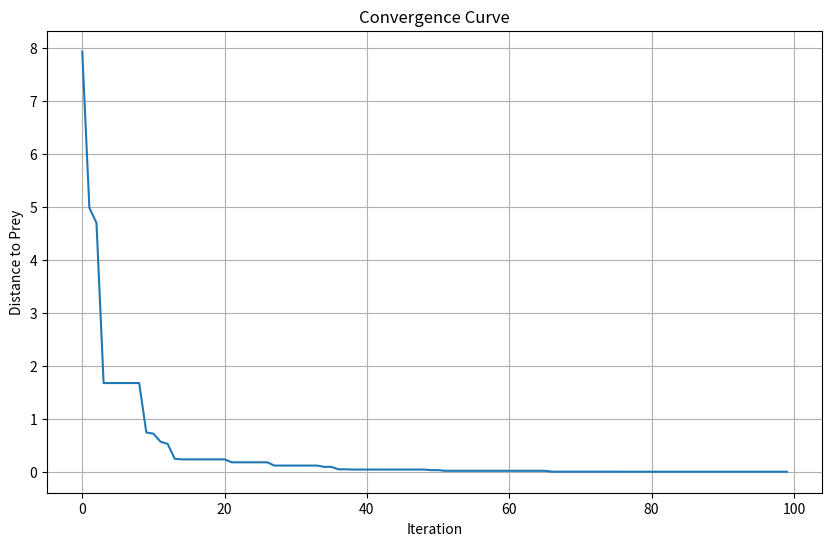
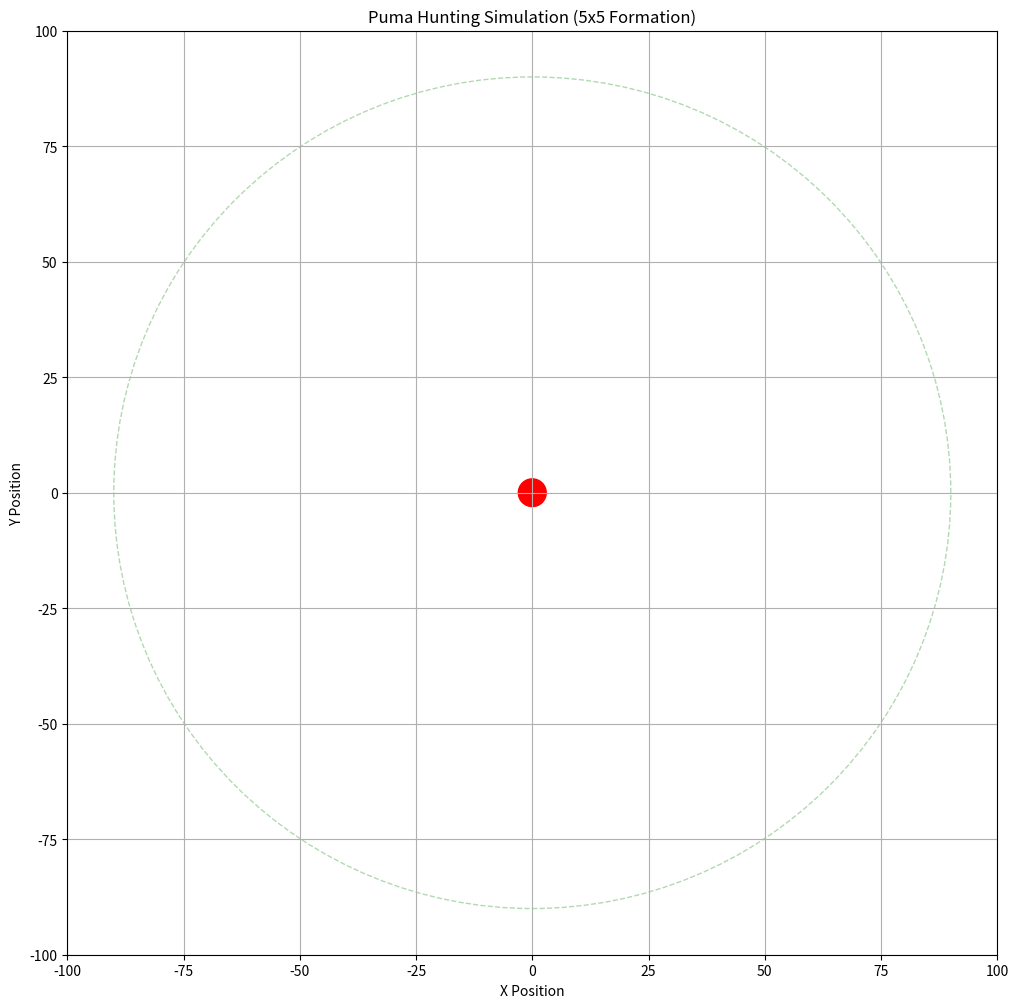

Write Python code to recreate these figures, in order.
import numpy as np
from typing import Callable
import matplotlib.pyplot as plt
from matplotlib.animation import FuncAnimation
import matplotlib.patches as patches
from matplotlib import colormaps

class Solution:
    def __init__(self, x: np.ndarray, cost: float):
        self.X = x
        self.Cost = cost

class PumaOptimizer:
    def __init__(self, n_pumas: int = 100, max_iter: int = 100, 
                 lb: float = -100, ub: float = 100, dim: int = 30):
        """
        Puma Optimizer Algorithm implementation
        Args:
            n_pumas: Number of pumas in population
            max_iter: Maximum number of iterations
            lb: Lower bound of search space
            ub: Upper bound of search space
            dim: Dimension of search space
        """
        self.n_pumas = n_pumas
        self.max_iter = max_iter
        self.lb = lb
        self.ub = ub
        self.dim = dim
        
        # Algorithm parameters
        self.PF = np.array([0.1, 0.1, 0.05])  # Parameters for F1, F2, F3
        self.mega_explor = 0.99  #alpha
        self.mega_exploit = 0.99
        
        # For visualization
        self.history = []
        
        # Prey capture threshold
        self.capture_threshold = 0  # Distance threshold to consider prey captured
        self.captured_pumas = set()  # Track which pumas have captured prey
        
        # Movement parameters
        self.min_step = 0.1  # Minimum step size
        self.max_step = 5.0  # Maximum step size
        self.social_factor = 0.3  # Weight for social influence

    def initialize_population(self, cost_func: Callable) -> list:
        """Initialize puma population"""
        population = []
        for _ in range(self.n_pumas):
            x = np.random.uniform(self.lb, self.ub, self.dim)
            cost = cost_func(x)
            population.append(Solution(x, cost))
        return population

    def boundary_check(self, x: np.ndarray) -> np.ndarray:
        """Ensure solution stays within bounds"""
        return np.clip(x, self.lb, self.ub)

    def exploration(self, population: list, cost_func: Callable) -> list:
        """Exploration phase - searching for prey"""
        new_population = []
        
        # Calculate center of mass of uncaptured pumas
        uncaptured_positions = np.array([p.X for i, p in enumerate(population) if i not in self.captured_pumas])
        if len(uncaptured_positions) > 0:
            center_of_mass = np.mean(uncaptured_positions, axis=0)
        else:
            center_of_mass = np.zeros(self.dim)
        
        for i in range(self.n_pumas):
            if i in self.captured_pumas:
                new_population.append(population[i])
                continue
            # nếu puma đã bắt được con mồi thì không cần di chuyển nữa
            
            current_pos = population[i].X
            
            # Calculate direction to prey (origin)
            direction_to_prey = -current_pos  # Vector pointing to origin
            distance_to_prey = np.linalg.norm(direction_to_prey)
            if distance_to_prey > 0:
                direction_to_prey = direction_to_prey / distance_to_prey  # Normalize
            
            # Calculate social influence
            direction_to_center = center_of_mass - current_pos
            distance_to_center = np.linalg.norm(direction_to_center)
            if distance_to_center > 0:
                direction_to_center = direction_to_center / distance_to_center  # Normalize
            
            # Combine directions with random exploration
            r1, r2, r3 = np.random.rand(3)
            
            # Adaptive step size based on distance to prey
            step_size = self.max_step * (1 - np.exp(-distance_to_prey/50)) + self.min_step
            #xác định khoảng cách di chuyển của puma đến con mồi, puma càng xa con mồi thì khoảng cách di chuyển càng lớn

            # Calculate movement
            movement = (
                step_size * (
                    (1 - self.social_factor) * direction_to_prey * r1 +  # Move toward prey
                    self.social_factor * direction_to_center * r2 +      # Social influence
                    0.1 * (2 * np.random.rand(self.dim) - 1) * r3       # Random movement
                )
            )
            
            # Update position
            new_x = current_pos + movement
            new_x = self.boundary_check(new_x)
            new_cost = cost_func(new_x)
            new_population.append(Solution(new_x, new_cost))
            
            # Check if prey is captured
            if self.dim >= 2:
                distance_to_prey = np.sqrt(np.sum(new_x[:2]**2))
                if distance_to_prey <= self.capture_threshold:
                    self.captured_pumas.add(i)
                    print(f"Puma {i+1} has captured the prey!")
        
        return new_population

    def exploitation(self, population: list, best: Solution, iter: int, cost_func: Callable) -> list:
        """Exploitation phase - hunting prey"""
        new_population = []
        
        # Calculate center of successful pumas (captured or close to prey)
        successful_positions = []
        for i, p in enumerate(population):
            if i in self.captured_pumas or p.Cost < 10:  # Consider pumas close to prey
                successful_positions.append(p.X)
        
        if successful_positions:
            success_center = np.mean(successful_positions, axis=0)
        else:
            success_center = np.zeros(self.dim)
        
        for i in range(self.n_pumas):
            if i in self.captured_pumas:
                new_population.append(population[i])
                continue
            
            current_pos = population[i].X
            
            # Calculate direction to prey
            direction_to_prey = -current_pos
            distance_to_prey = np.linalg.norm(direction_to_prey)
            if distance_to_prey > 0:
                direction_to_prey = direction_to_prey / distance_to_prey
            
            # Calculate direction to successful pumas
            direction_to_success = success_center - current_pos
            distance_to_success = np.linalg.norm(direction_to_success)
            if distance_to_success > 0:
                direction_to_success = direction_to_success / distance_to_success
            
            # Adaptive step size
            a = self.max_step * (1 - iter/self.max_iter) + self.min_step
            
            # Combine movements
            r = np.random.rand()
            if r < 0.7:  # Higher probability of directed movement
                movement = a * (
                    0.7 * direction_to_prey +  # Strong attraction to prey
                    0.3 * direction_to_success  # Influence of successful pumas
                )
            else:
                # Local search around current position
                movement = a * 0.5 * (2 * np.random.rand(self.dim) - 1)
            
            # Update position
            new_x = current_pos + movement
            new_x = self.boundary_check(new_x)
            new_cost = cost_func(new_x)
            new_population.append(Solution(new_x, new_cost))
            
            # Check if prey is captured
            if self.dim >= 2:
                distance_to_prey = np.sqrt(np.sum(new_x[:2]**2))
                if distance_to_prey <= self.capture_threshold:
                    self.captured_pumas.add(i)
                    print(f"Puma {i+1} has captured the prey!")
        
        return new_population

    def print_iteration_params(self, iter: int, score_explore: float, score_exploit: float, 
                             f1_explor: float = 0, f1_exploit: float = 0,
                             f2_explor: float = 0, f2_exploit: float = 0,
                             f3_explore: float = 0, f3_exploit: float = 0,
                             best_cost: float = 0,
                             current_phase: str = ""):
        """Print parameters for current iteration"""
        print("\n" + "="*80)
        print(f"Iteration {iter+1}/{self.max_iter}")
        print("="*80)
        
        # Print phase information
        if iter < 3:
            print("Stage: Unexperienced Phase (Initial Learning)")
        else:
            print("Stage: Experienced Phase (Adaptive Learning)")
        print(f"Current Phase: {current_phase}")
        
        print(f"\nBest Cost: {best_cost:.6f}")
        print(f"Pumas that caught prey: {len(self.captured_pumas)}/{self.n_pumas}")
        
        print("\nScores:")
        print(f"Exploration Score: {score_explore:.6f}")
        print(f"Exploitation Score: {score_exploit:.6f}")
        
        print("\nMega Parameters:")
        print(f"Mega Exploration: {self.mega_explor:.6f}")
        print(f"Mega Exploitation: {self.mega_exploit:.6f}")
        
        print("\nFitness Components:")
        print(f"F1 Exploration: {f1_explor:.6f}")
        print(f"F1 Exploitation: {f1_exploit:.6f}")
        print(f"F2 Exploration: {f2_explor:.6f}")
        print(f"F2 Exploitation: {f2_exploit:.6f}")
        print(f"F3 Exploration: {f3_explore:.6f}")
        print(f"F3 Exploitation: {f3_exploit:.6f}")
        
        print("-"*80 + "\n")

    def optimize(self, cost_func: Callable) -> tuple:
        """Main optimization loop"""
        # Reset captured pumas for new optimization
        self.captured_pumas = set()
        
        # Initialize population
        population = self.initialize_population(cost_func)
        best = min(population, key=lambda x: x.Cost)
        initial_best = best
        
        # For tracking convergence
        convergence = np.zeros(self.max_iter)
        
        # For visualization
        self.history = []
        
        # Algorithm parameters
        unselected = np.ones(2)  # [exploration, exploitation]
        f3_explore = f3_exploit = 0
        seq_time_explore = np.ones(3)
        seq_time_exploit = np.ones(3)
        seq_cost_explore = np.ones(3)
        seq_cost_exploit = np.ones(3)
        pf_f3 = []
        flag_change = 1
        
        # Initialize variables for first iterations
        f1_explor = f1_exploit = f2_explor = f2_exploit = 0
        score_explore = score_exploit = 0
        current_phase = "Initialization"
        
        # Main loop
        for iter in range(self.max_iter):
            # Store current positions for visualization
            if self.dim >= 2:  # Only store if we have at least 2D
                current_positions = np.array([p.X[:2] for p in population])  # Take first 2 dimensions
                self.history.append(current_positions)
            
            # Calculate scores for iter >= 3
            if iter >= 3:
                score_explore = (self.mega_explor * f1_explor + 
                               self.mega_explor * f2_explor + 
                               (1 - self.mega_explor) * min(pf_f3) * f3_explore 
                               if pf_f3 else 0)
                               
                score_exploit = (self.mega_exploit * f1_exploit + 
                               self.mega_exploit * f2_exploit + 
                               (1 - self.mega_exploit) * min(pf_f3) * f3_exploit 
                               if pf_f3 else 0)
            
            # Select and execute phase
            if iter < 3:
                # In unexperienced phase, alternate between exploration and exploitation
                if iter % 2 == 0:
                    current_phase = "Exploration (Unexperienced)"
                    new_population = self.exploration(population, cost_func)
                    f3_explore = self.PF[2]
                    f3_exploit += self.PF[2]
                else:
                    current_phase = "Exploitation (Unexperienced)"
                    new_population = self.exploitation(population, best, iter, cost_func)
                    f3_explore += self.PF[2]
                    f3_exploit = self.PF[2]
            else:
                # In experienced phase, select based on scores
                if score_explore > score_exploit:
                    current_phase = "Exploration (Experienced)"
                    new_population = self.exploration(population, cost_func)
                    unselected[1] += 1
                    unselected[0] = 1
                    f3_explore = self.PF[2]
                    f3_exploit += self.PF[2]
                else:
                    current_phase = "Exploitation (Experienced)"
                    new_population = self.exploitation(population, best, iter, cost_func)
                    unselected[0] += 1
                    unselected[1] = 1
                    f3_explore += self.PF[2]
                    f3_exploit = self.PF[2]
            
            # Update population
            population = new_population
            current_best = min(population, key=lambda x: x.Cost)
            
            if current_best.Cost < best.Cost:
                best = current_best
            
            # Update parameters
            if iter >= 2:
                # Update sequence costs and times
                seq_cost_explore = np.roll(seq_cost_explore, 1)
                seq_cost_exploit = np.roll(seq_cost_exploit, 1)
                seq_time_explore = np.roll(seq_time_explore, 1)
                seq_time_exploit = np.roll(seq_time_exploit, 1)
                
                seq_cost_explore[0] = abs(best.Cost - current_best.Cost)
                seq_cost_exploit[0] = abs(best.Cost - current_best.Cost)
                
                if seq_cost_explore[0] != 0:
                    pf_f3.append(seq_cost_explore[0])
                if seq_cost_exploit[0] != 0:
                    pf_f3.append(seq_cost_exploit[0])
                
                # Calculate F1 and F2
                f1_explor = self.PF[0] * (seq_cost_explore[0] / seq_time_explore[0])
                f1_exploit = self.PF[0] * (seq_cost_exploit[0] / seq_time_exploit[0])
                
                f2_explor = self.PF[1] * (sum(seq_cost_explore) / sum(seq_time_explore))
                f2_exploit = self.PF[1] * (sum(seq_cost_exploit) / sum(seq_time_exploit))
                
                # Update mega parameters
                if score_explore < score_exploit:
                    self.mega_explor = max(self.mega_explor - 0.01, 0.01)
                    self.mega_exploit = 0.99
                elif score_explore > score_exploit:
                    self.mega_explor = 0.99
                    self.mega_exploit = max(self.mega_exploit - 0.01, 0.01)
            
            convergence[iter] = best.Cost
            
            # Print iteration parameters
            self.print_iteration_params(
                iter=iter,
                score_explore=score_explore,
                score_exploit=score_exploit,
                f1_explor=f1_explor,
                f1_exploit=f1_exploit,
                f2_explor=f2_explor,
                f2_exploit=f2_exploit,
                f3_explore=f3_explore,
                f3_exploit=f3_exploit,
                best_cost=best.Cost,
                current_phase=current_phase
            )
            
        return best.X, best.Cost, convergence

    def visualize_hunting(self, interval: int = 100):
        """
        Visualize the hunting process with 5x5 puma formation
        Args:
            interval: Animation interval in milliseconds
        """
        if len(self.history) == 0:
            print("No hunting history available. Run optimize() first.")
            return
        
        # Setup the figure
        fig, ax = plt.subplots(figsize=(12, 12))
        ax.set_xlim(self.lb, self.ub)
        ax.set_ylim(self.lb, self.ub)
        
        # Initialize puma markers
        pumas = []
        colors = colormaps['viridis'](np.linspace(0, 1, self.n_pumas))
        
        # Create 5x5 grid positions for initial formation
        grid_x = np.linspace(-80, 80, 5)
        grid_y = np.linspace(-80, 80, 5)
        X, Y = np.meshgrid(grid_x, grid_y)
        grid_positions = np.column_stack((X.ravel(), Y.ravel()))
        
        # Initialize pumas with triangular markers in grid formation
        for i in range(self.n_pumas):
            puma = ax.scatter([], [], marker='^', s=100, color=colors[i], alpha=0.6)
            pumas.append(puma)
        
        # Add target (prey) at origin
        target = patches.Circle((0, 0), 3, color='red', fill=True)
        ax.add_patch(target)
        
        # Add hunting range visualization
        hunting_range = patches.Circle((0, 0), 90, color='green', fill=False, linestyle='--', alpha=0.3)
        ax.add_patch(hunting_range)
        
        # Title and labels
        ax.set_title('Puma Hunting Simulation (5x5 Formation)')
        ax.set_xlabel('X Position')
        ax.set_ylabel('Y Position')
        
        def init():
            for puma in pumas:
                puma.set_offsets(np.c_[[], []])
            return pumas
        
        def animate(frame):
            positions = self.history[frame]
            for i, puma in enumerate(pumas):
                puma.set_offsets(positions[i])
            
            # Update title with frame information
            ax.set_title(f'Puma Hunting Simulation - Iteration {frame+1}/{len(self.history)}')
            return pumas
        
        anim = FuncAnimation(
            fig, animate, init_func=init, frames=len(self.history),
            interval=interval, blit=True
        )
        
        plt.grid(True)
        plt.show()
        
        return anim

# Example usage with a test function
def hunting_cost(x: np.ndarray) -> float:
    """Cost function for hunting simulation - based on distance to prey"""
    if len(x.shape) == 1:
        return float(np.sqrt(np.sum(x**2)))  # Distance to origin (prey)
    return float(np.sqrt(np.sum(x**2, axis=1)))  # For multiple points

if __name__ == "__main__":
    # Initialize optimizer with 25 pumas and 2D space for visualization
    optimizer = PumaOptimizer(n_pumas=100, max_iter=100, lb=-100, ub=100, dim=2)
    
    # Run optimization with hunting cost function
    best_x, best_cost, convergence = optimizer.optimize(hunting_cost)
    
    # Plot convergence
    plt.figure(figsize=(10, 6))
    plt.plot(convergence)
    plt.title('Convergence Curve')
    plt.xlabel('Iteration')
    plt.ylabel('Distance to Prey')
    plt.grid(True)
    plt.show()
    
    # Visualize hunting process
    optimizer.visualize_hunting(interval=100)
    
    print(f"\nHunting Results:")
    print(f"Final Distance to Prey: {best_cost:.6f}")
    print(f"Best Position: {best_x}")
    print(f"Total Pumas that caught prey: {len(optimizer.captured_pumas)}") 